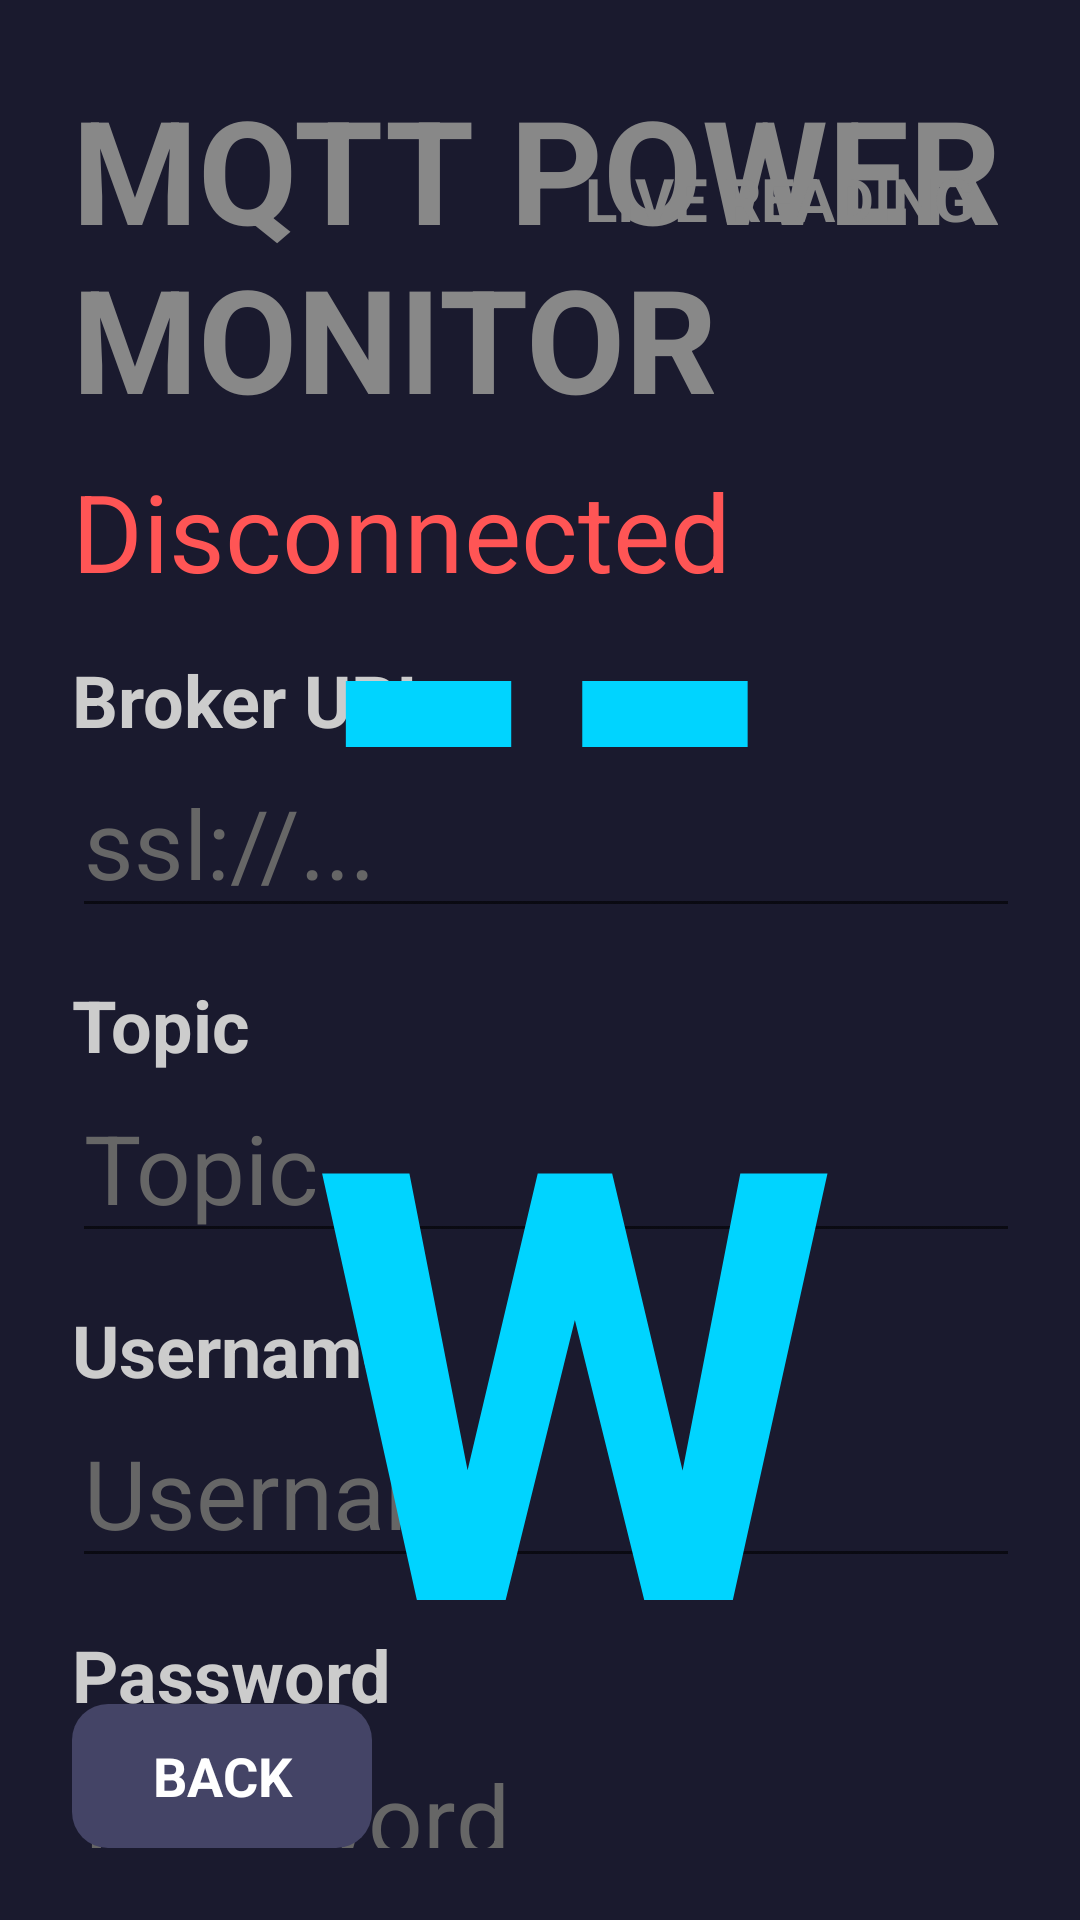

Produce the Android XML layout that renders to this screen, including the resource entries it uses.
<!-- AndroidManifest.xml: application theme Theme.AppCompat.Light.NoActionBar -->
<!-- res/layout/activity_mqtt.xml -->
<?xml version="1.0" encoding="utf-8"?>
<androidx.constraintlayout.widget.ConstraintLayout xmlns:android="http://schemas.android.com/apk/res/android"
    xmlns:app="http://schemas.android.com/apk/res-auto"
    android:layout_width="match_parent"
    android:layout_height="match_parent"
    android:background="#1a1a2e"
    android:padding="24dp">

    
    <TextView
        android:id="@+id/tv_title"
        android:layout_width="wrap_content"
        android:layout_height="wrap_content"
        android:text="MQTT POWER MONITOR"
        android:textColor="#888888"
        android:textSize="48sp"
        android:textStyle="bold"
        app:layout_constraintStart_toStartOf="parent"
        app:layout_constraintTop_toTopOf="parent" />

    
    <TextView
        android:id="@+id/tv_mqtt_status"
        android:layout_width="wrap_content"
        android:layout_height="wrap_content"
        android:text="Disconnected"
        android:textColor="#FF5555"
        android:textSize="36sp"
        android:layout_marginTop="8dp"
        app:layout_constraintStart_toStartOf="parent"
        app:layout_constraintTop_toBottomOf="@id/tv_title" />

    
    <LinearLayout
        android:id="@+id/ll_config_inputs"
        android:layout_width="600dp"
        android:layout_height="wrap_content"
        android:orientation="vertical"
        android:layout_marginTop="16dp"
        app:layout_constraintStart_toStartOf="parent"
        app:layout_constraintTop_toBottomOf="@id/tv_mqtt_status">

        
        <TextView
            android:layout_width="wrap_content"
            android:layout_height="wrap_content"
            android:text="Broker URL"
            android:textColor="#cccccc"
            android:textSize="24sp"
            android:textStyle="bold"/>
        <EditText
            android:id="@+id/et_broker"
            android:layout_width="match_parent"
            android:layout_height="wrap_content"
            android:hint="ssl://..."
            android:textColor="#ffffff"
            android:textColorHint="#666666"
            android:textSize="32sp"
            android:inputType="textUri"
            android:minHeight="60dp"
            android:layout_marginBottom="16dp"/>

        
        <TextView
            android:layout_width="wrap_content"
            android:layout_height="wrap_content"
            android:text="Topic"
            android:textColor="#cccccc"
            android:textSize="24sp"
            android:textStyle="bold"/>
        <EditText
            android:id="@+id/et_topic"
            android:layout_width="match_parent"
            android:layout_height="wrap_content"
            android:hint="Topic"
            android:textColor="#ffffff"
            android:textColorHint="#666666"
            android:textSize="32sp"
            android:inputType="text"
            android:minHeight="60dp"
            android:layout_marginBottom="16dp"/>

        
        <TextView
            android:layout_width="wrap_content"
            android:layout_height="wrap_content"
            android:text="Username"
            android:textColor="#cccccc"
            android:textSize="24sp"
            android:textStyle="bold"/>
        <EditText
            android:id="@+id/et_username"
            android:layout_width="match_parent"
            android:layout_height="wrap_content"
            android:hint="Username"
            android:textColor="#ffffff"
            android:textColorHint="#666666"
            android:textSize="32sp"
            android:inputType="text"
            android:minHeight="60dp"
            android:layout_marginBottom="16dp"/>

        
        <TextView
            android:layout_width="wrap_content"
            android:layout_height="wrap_content"
            android:text="Password"
            android:textColor="#cccccc"
            android:textSize="24sp"
            android:textStyle="bold"/>
        <EditText
            android:id="@+id/et_password"
            android:layout_width="match_parent"
            android:layout_height="wrap_content"
            android:hint="Password"
            android:textColor="#ffffff"
            android:textColorHint="#666666"
            android:textSize="32sp"
            android:inputType="textPassword"
            android:minHeight="60dp"
            android:layout_marginBottom="8dp"/>

    </LinearLayout>

    
    <TextView
        android:id="@+id/btn_mqtt_connect"
        android:layout_width="160dp"
        android:layout_height="48dp"
        android:gravity="center"
        android:background="@drawable/cyan_button_bg"
        android:text="CONNECT"
        android:textColor="#ffffff"
        android:textStyle="bold"
        android:textSize="18sp"
        android:layout_marginTop="24dp"
        android:clickable="true"
        android:focusable="true"
        app:layout_constraintStart_toStartOf="parent"
        app:layout_constraintTop_toBottomOf="@id/ll_config_inputs" />

    
    <LinearLayout
        android:layout_width="wrap_content"
        android:layout_height="wrap_content"
        android:orientation="vertical"
        android:gravity="center"
        app:layout_constraintEnd_toEndOf="parent"
        app:layout_constraintStart_toEndOf="@id/btn_mqtt_connect"
        app:layout_constraintTop_toTopOf="parent"
        app:layout_constraintBottom_toBottomOf="parent">

        <TextView
            android:layout_width="wrap_content"
            android:layout_height="wrap_content"
            android:text="LIVE READING"
            android:textSize="20sp"
            android:textColor="#888888"
            android:textStyle="bold"
            android:layout_marginBottom="8dp"/>

        <TextView
            android:id="@+id/tv_mqtt_power"
            android:layout_width="wrap_content"
            android:layout_height="wrap_content"
            android:text="-- W"
            android:textSize="200sp"
            android:textColor="#00d4ff"
            android:textStyle="bold"/>
            
    </LinearLayout>

    
    <TextView
        android:id="@+id/btn_back"
        android:layout_width="100dp"
        android:layout_height="48dp"
        android:gravity="center"
        android:background="@drawable/gray_button_bg"
        android:text="BACK"
        android:textColor="#ffffff"
        android:textStyle="bold"
        android:textSize="18sp"
        app:layout_constraintStart_toStartOf="parent"
        app:layout_constraintBottom_toBottomOf="parent" />

</androidx.constraintlayout.widget.ConstraintLayout>
<!-- resources referenced by this layout -->
<resources>
  <!-- drawable cyan_button_bg (drawable) -->
  <?xml version="1.0" encoding="utf-8"?>
  <shape xmlns:android="http://schemas.android.com/apk/res/android"
      android:shape="rectangle">
      <solid android:color="#00d4ff"/>
      <corners android:radius="18dp"/>
  </shape>
  <!-- drawable gray_button_bg (drawable) -->
  <?xml version="1.0" encoding="utf-8"?>
  <shape xmlns:android="http://schemas.android.com/apk/res/android"
      android:shape="rectangle">
      <solid android:color="#444466"/>
      <corners android:radius="12dp"/>
  </shape>
</resources>
